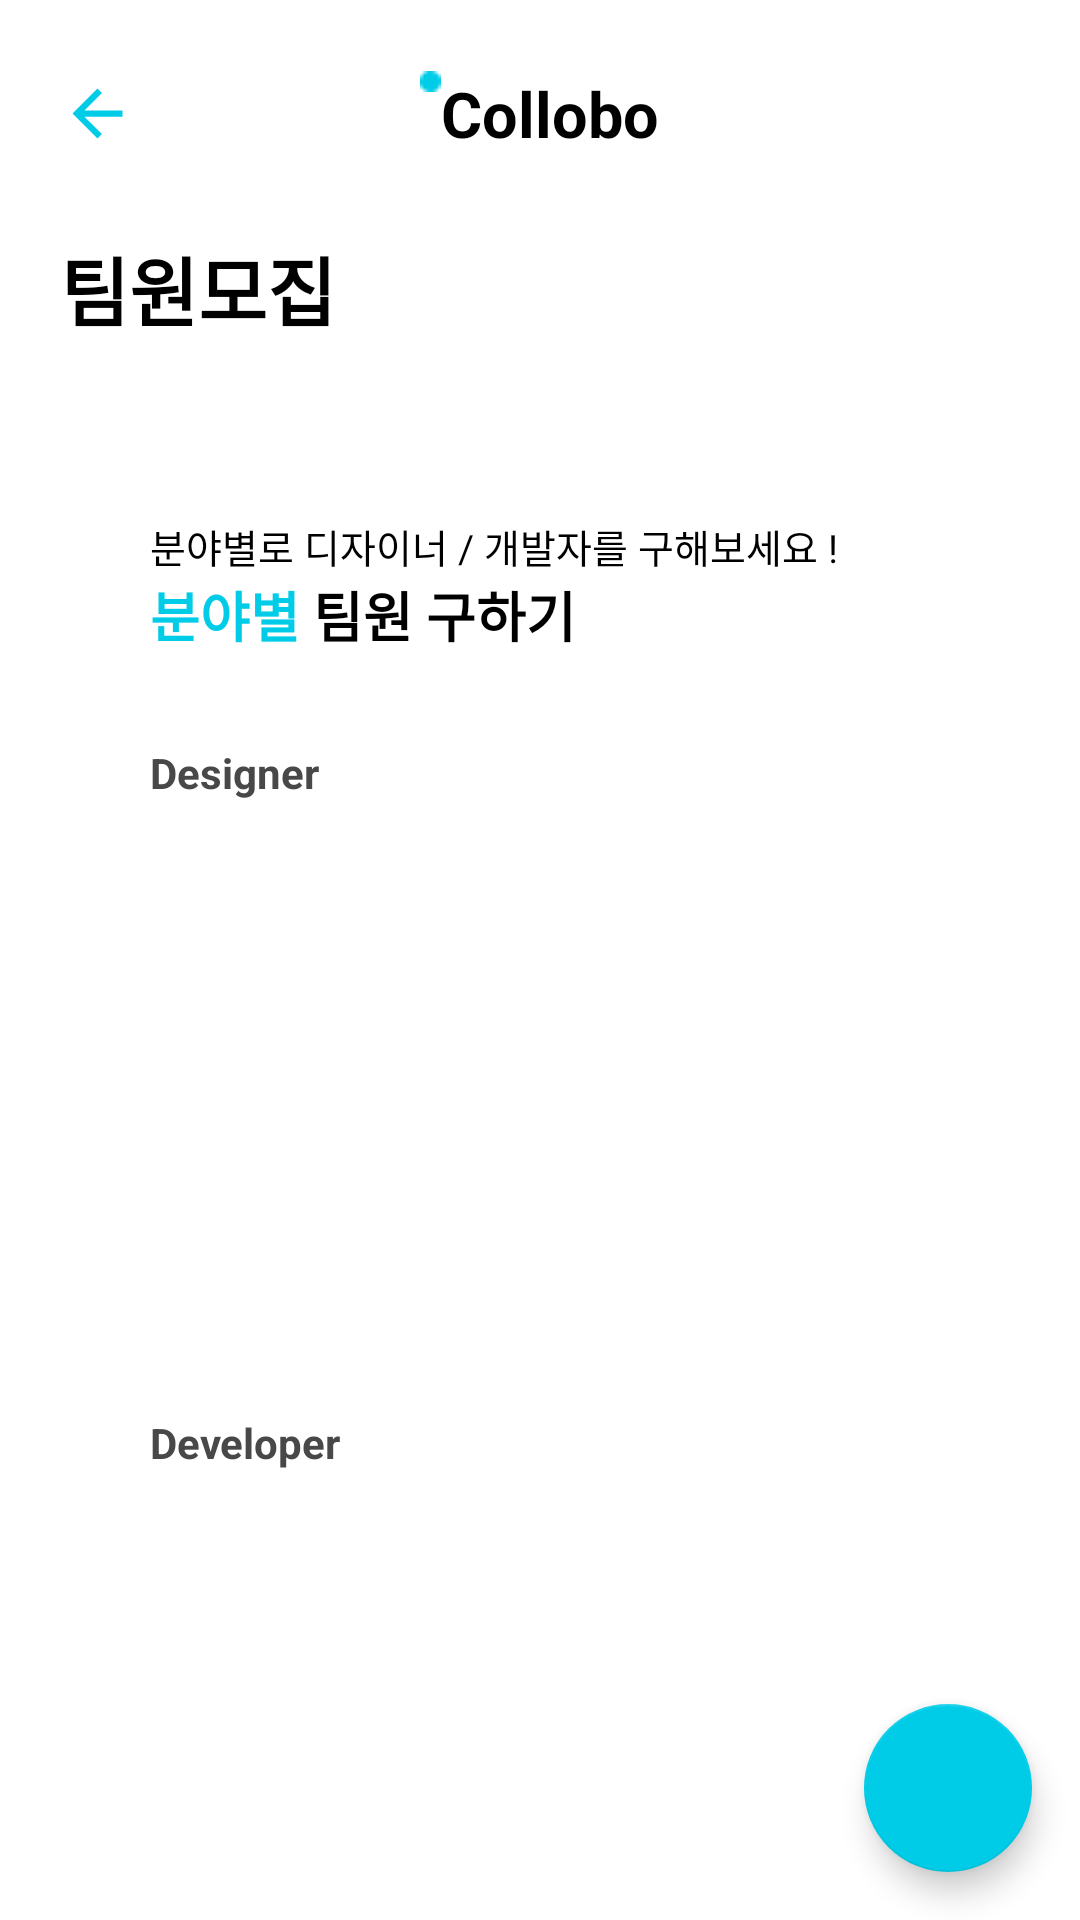

Write the Android layout XML for this screen, with the resource values it uses.
<!-- AndroidManifest.xml: application theme AppTheme -->
<!-- res/layout/action_project_participation.xml -->
<?xml version="1.0" encoding="utf-8"?>
<RelativeLayout xmlns:android="http://schemas.android.com/apk/res/android"
    android:layout_width="match_parent"
    android:layout_height="match_parent"
    xmlns:app="http://schemas.android.com/apk/res-auto"
    android:background="@color/white">
    <androidx.core.widget.NestedScrollView
        android:layout_width="match_parent"
        android:layout_height="wrap_content">
        <LinearLayout
            android:layout_width="match_parent"
            android:layout_height="wrap_content"
            android:orientation="vertical">
            <LinearLayout
                android:layout_width="match_parent"
                android:layout_height="?attr/actionBarSize"
                android:layout_marginTop="10dp"
                android:orientation="horizontal">
                <LinearLayout
                    android:layout_width="0dp"
                    android:layout_height="wrap_content"
                    android:layout_weight="1">
                    <ImageView
                        android:layout_width="25dp"
                        android:layout_height="25dp"
                        android:layout_margin="20dp"
                        android:layout_gravity="center"
                        android:id="@+id/backbtn"
                        android:src="@drawable/create_back_button_image"/>
                </LinearLayout>
                <LinearLayout
                    android:layout_width="0dp"
                    android:layout_height="wrap_content"
                    android:layout_gravity="center"
                    android:gravity="center"
                    android:layout_weight="1">
                    <ImageView
                        android:layout_width="wrap_content"
                        android:layout_height="wrap_content"
                        android:src="@drawable/image_team_dot"
                        android:layout_gravity="top"/>
                    <TextView
                        android:layout_width="wrap_content"
                        android:layout_height="wrap_content"
                        android:textColor="@color/black"
                        android:textSize="21sp"
                        android:textStyle="bold"
                        android:text="Collobo"/>
                </LinearLayout>
                <LinearLayout
                    android:layout_width="0dp"
                    android:layout_height="wrap_content"
                    android:gravity="end"
                    android:layout_weight="1">
                </LinearLayout>
            </LinearLayout>

            <TextView
                android:layout_width="wrap_content"
                android:layout_height="wrap_content"
                android:layout_marginLeft="20dp"
                android:layout_marginTop="12dp"
                android:text="팀원모집"
                android:textColor="@color/black"
                android:textSize="25sp"
                android:textStyle="bold" />

            <LinearLayout
                android:layout_width="match_parent"
                android:layout_margin="30dp"
                android:background="@drawable/project_participation_viewpager2_background"
                android:layout_height="550dp"
                android:orientation="vertical">
                <TextView
                    android:layout_width="wrap_content"
                    android:layout_height="wrap_content"
                    android:textColor="@color/black"
                    android:textSize="13sp"
                    android:paddingLeft="20dp"
                    android:paddingTop="28dp"
                    android:text="분야별로 디자이너 / 개발자를 구해보세요 !"/>
                <LinearLayout
                    android:layout_width="match_parent"
                    android:layout_height="wrap_content"
                    android:layout_marginLeft="20dp"
                    android:orientation="horizontal">
                    <TextView
                        android:layout_width="wrap_content"
                        android:layout_height="wrap_content"
                        android:textColor="@color/maincolor"
                        android:textSize="18sp"
                        android:textStyle="bold"
                        android:text="분야별 "/>
                    <TextView
                        android:layout_width="wrap_content"
                        android:layout_height="wrap_content"
                        android:textColor="@color/black"
                        android:textStyle="bold"
                        android:textSize="18sp"
                        android:text="팀원 구하기"/>
                </LinearLayout>
                <TextView
                    android:layout_width="wrap_content"
                    android:layout_height="wrap_content"
                    android:text="Designer"
                    android:textStyle="bold"
                    android:textColor="#484848"
                    android:textSize="14sp"
                    android:layout_marginTop="30dp"
                    android:layout_marginLeft="20dp"
                    android:layout_marginBottom="10dp"/>
                <androidx.recyclerview.widget.RecyclerView
                    android:layout_width="match_parent"
                    android:layout_height="match_parent"
                    android:layout_weight="1"
                    android:id="@+id/Designer_recyclerview"/>
                <androidx.viewpager2.widget.ViewPager2
                    android:layout_width="match_parent"
                    android:layout_height="0dp"
                    android:id="@+id/Designer_viewpager2"/>

                <TextView
                    android:layout_width="wrap_content"
                    android:layout_height="wrap_content"
                    android:text="Developer"
                    android:textStyle="bold"
                    android:textColor="#484848"
                    android:textSize="14sp"
                    android:layout_marginLeft="20dp"
                    android:layout_marginBottom="10dp"/>
                <androidx.recyclerview.widget.RecyclerView
                    android:layout_width="match_parent"
                    android:layout_height="match_parent"
                    android:layout_weight="1"
                    android:id="@+id/Developer_recyclerview"/>
                <androidx.viewpager2.widget.ViewPager2
                    android:layout_width="match_parent"
                    android:layout_height="0dp"
                    android:id="@+id/Developer_viewpager2"/>
            </LinearLayout>
            <LinearLayout
                android:layout_width="match_parent"
                android:layout_height="wrap_content"
                android:orientation="vertical">
                <LinearLayout
                    android:layout_width="match_parent"
                    android:layout_height="wrap_content"
                    android:layout_marginLeft="30dp"
                    android:orientation="horizontal">
                    <ImageView
                        android:layout_width="wrap_content"
                        android:layout_height="wrap_content"
                        android:layout_gravity="center"
                        android:src="@drawable/image_team_dot"/>
                    <TextView
                        android:layout_width="wrap_content"
                        android:layout_height="wrap_content"
                        android:text=" 최신글"
                        android:textStyle="bold"
                        android:textSize="15sp"
                        android:textColor="@color/black"/>

                </LinearLayout>

                <androidx.recyclerview.widget.RecyclerView
                    android:layout_width="match_parent"
                    android:layout_height="0dp"
                    android:layout_weight="1"
                    android:layout_marginTop="10dp"
                    android:layout_marginLeft="20dp"
                    android:layout_marginRight="20dp"
                    android:id="@+id/Team_recyclerview"/>
                <androidx.viewpager2.widget.ViewPager2
                    android:layout_width="match_parent"
                    android:layout_height="0dp"
                    android:layout_marginLeft="20dp"
                    android:layout_marginRight="20dp"
                    android:id="@+id/Team_viewpager2"/>
            </LinearLayout>
        </LinearLayout>
    </androidx.core.widget.NestedScrollView>
    <com.google.android.material.floatingactionbutton.FloatingActionButton
        android:id="@+id/team_plus_btn"
        android:layout_width="wrap_content"
        android:layout_height="wrap_content"
        android:layout_alignParentEnd="true"
        android:layout_alignParentBottom="true"
        android:layout_margin="16dp"
        android:src="@drawable/icon_add"
        app:backgroundTint="#00CCE8"
        app:fabSize="normal"/>
</RelativeLayout>
<!-- resources referenced by this layout -->
<resources>
  <color name="black">#FF000000</color>
  <color name="maincolor">#00CCE8</color>
  <color name="white">#FFFFFFFF</color>
  <!-- drawable create_back_button_image (drawable) -->
  <vector xmlns:android="http://schemas.android.com/apk/res/android" android:autoMirrored="true" android:height="24dp" android:tint="#00CCE8" android:viewportHeight="24" android:viewportWidth="24" android:width="24dp">
        
      <path android:fillColor="@color/white" android:pathData="M20,11H7.83l5.59,-5.59L12,4l-8,8 8,8 1.41,-1.41L7.83,13H20v-2z"/>
      
  </vector>
  <!-- drawable image_team_dot: png bitmap (drawable, 212 bytes) -->
  <style name="AppTheme" parent="Theme.AppCompat.Light.NoActionBar">
          <item name="android:colorPrimary">@android:color/transparent</item>
          <item name="android:searchViewStyle">@style/MySearchViewStyle</item>
      </style>
  <style name="MySearchViewStyle" parent="Widget.AppCompat.SearchView">
          
          <item name="android:textColorHint">#FFFFFF</item>
          
          <item name="colorControlNormal">#FFFFFF</item>
          
          <item name="colorControlActivated">#FFFFFF</item>
      </style>
</resources>
